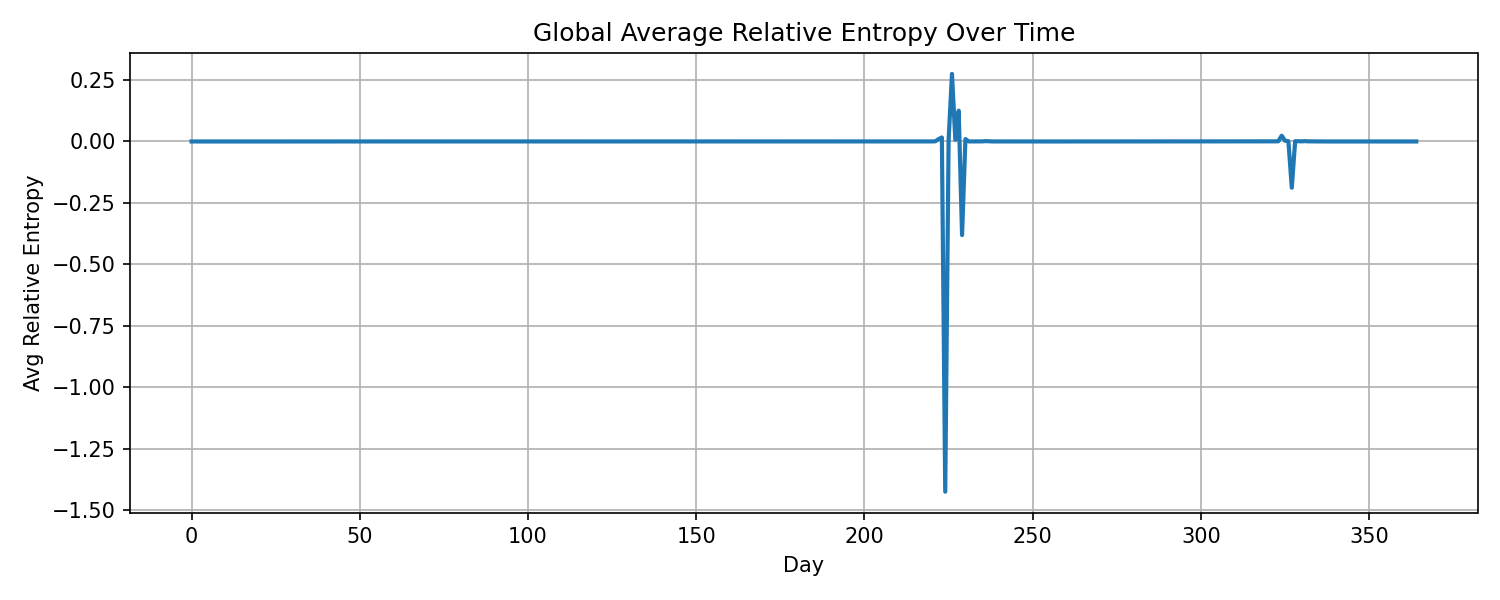

Source data for this figure (header and first rows):
day, avg_relative_entropy
0, 3.4985877579394123e-06
1, 3.895643468551835e-06
2, 3.22628205637031e-06
3, 2.8241331654334985e-06
4, 2.453213472744152e-06
5, 2.6693282575405056e-06
6, 2.5895746020678085e-06
7, 2.3988005048157786e-06
8, 2.8376436014553304e-06
9, 2.5375750003832303e-06
10, 2.549182720053785e-06
11, 2.689441455109579e-06
12, 2.5394179973016277e-06
13, 2.1527594595394553e-06
14, 1.922944816999321e-06
15, 2.2304830520427963e-06
16, 2.1322925447350492e-06
17, 1.7925021239047184e-06
18, 2.68104237640908e-06
19, 1.985541765608031e-06
20, 2.207492855712008e-06
21, 2.0917680833868573e-06
22, 1.9868766276045156e-06
23, 1.8629963404523085e-06
24, 1.6060525585040041e-06
25, 1.4898824764288239e-06
26, 1.3738498538374212e-06
27, 1.4487680395282839e-06
28, 1.5053210964760868e-06
29, 1.2404998624326468e-06
30, 1.2813883142616115e-06
31, 1.1336331191321922e-06
32, 1.1153717175086189e-06
33, 1.0206698742822748e-06
34, 9.601751752487882e-07
35, 1.1076257257168582e-06
36, 1.2365831003067242e-06
37, 1.1778688904374192e-06
38, 1.0146215878998334e-06
39, 8.765770333101906e-07
40, 9.494522992047601e-07
41, 9.131692992149627e-07
42, 1.202174751358422e-06
43, 9.156238451105928e-07
44, 1.0188440523305917e-06
45, 8.609712938707519e-07
46, 7.969243161208834e-07
47, 7.297751966311882e-07
48, 7.293144660935757e-07
49, 7.925613635879383e-07
50, 7.950479447705307e-07
51, 7.665363028730309e-07
52, 8.000014186082449e-07
53, 7.176414567600098e-07
54, 7.631858715473027e-07
55, 8.613441034943971e-07
56, 6.913787478891513e-07
57, 7.754694642518806e-07
58, 7.501265982058675e-07
59, 8.274551936591916e-07
... 305 more rows
